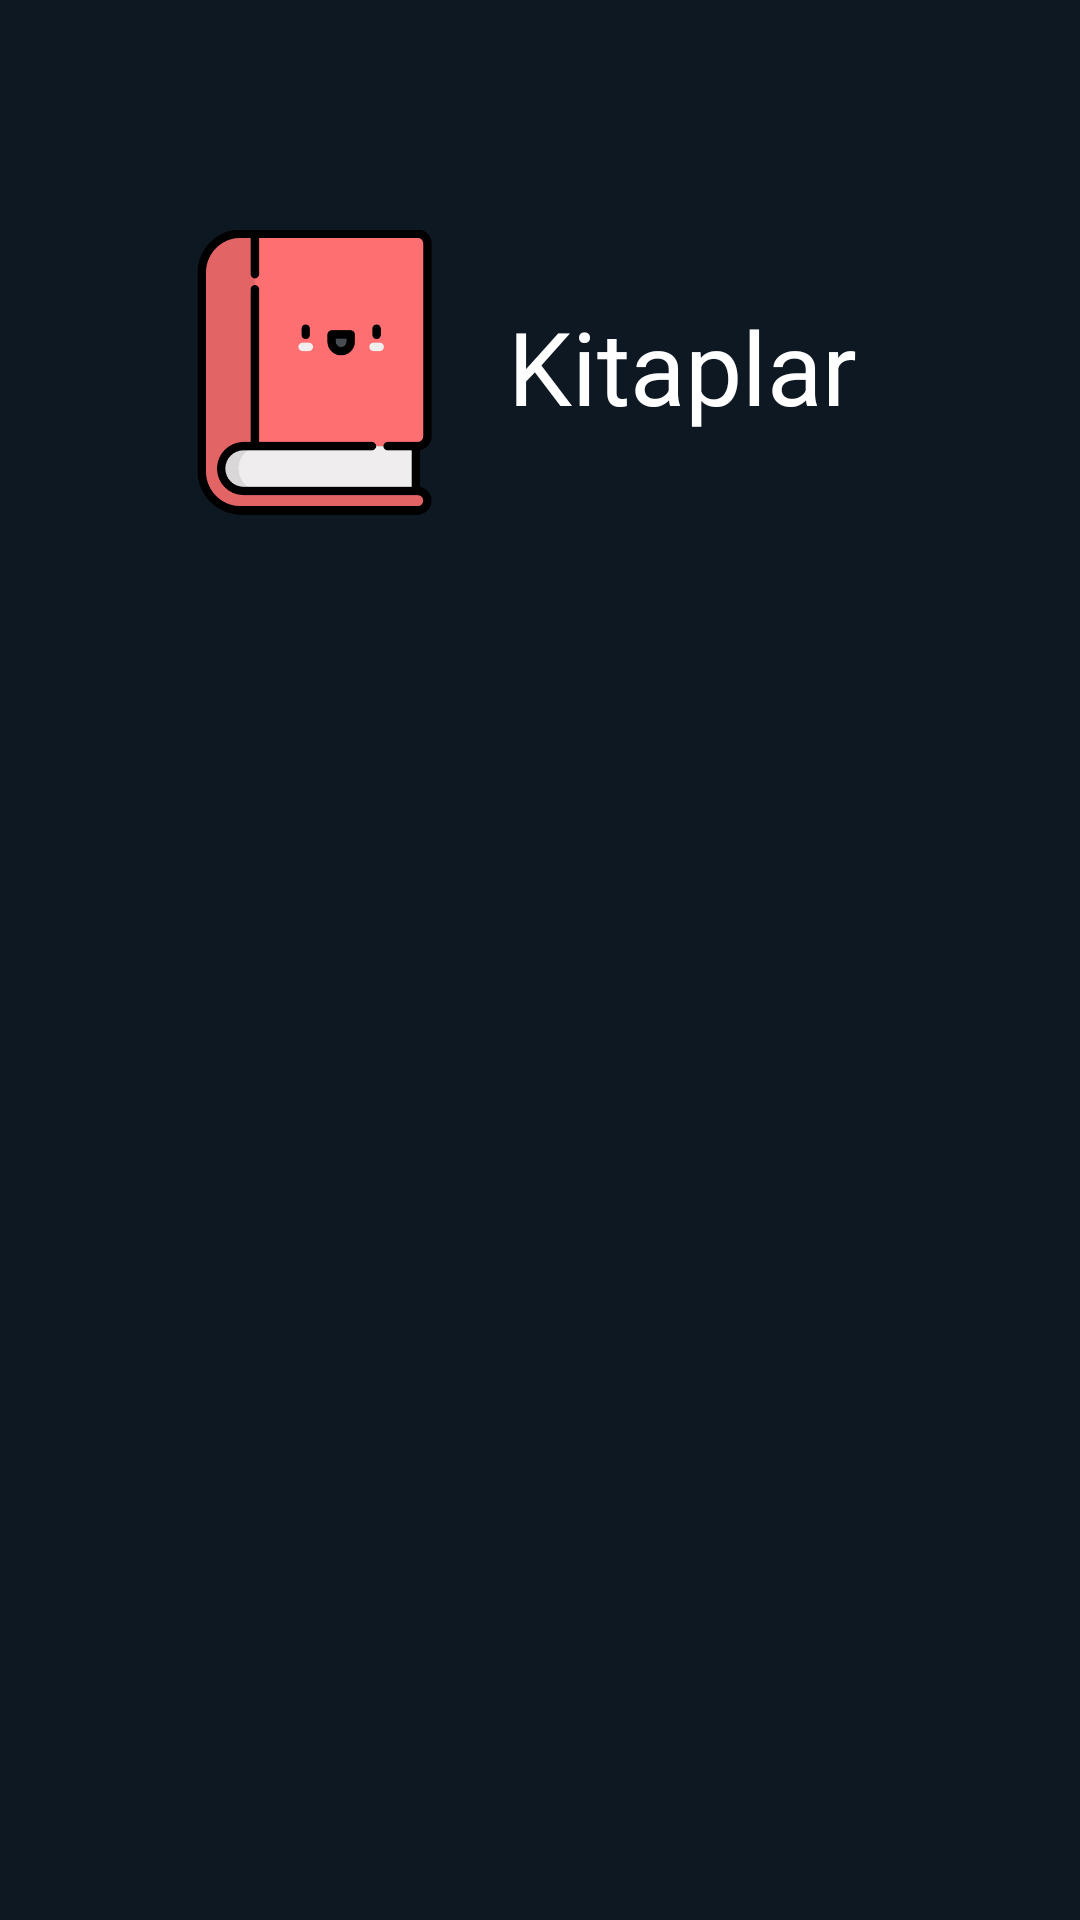

This screen was rendered from an Android layout file. Write that file and the resources it references.
<!-- AndroidManifest.xml: application theme Theme.Kutuphane -->
<!-- res/layout/fragment_book_list.xml -->
<?xml version="1.0" encoding="utf-8"?>
<androidx.constraintlayout.widget.ConstraintLayout xmlns:android="http://schemas.android.com/apk/res/android"
    xmlns:app="http://schemas.android.com/apk/res-auto"
    xmlns:tools="http://schemas.android.com/tools"
    android:layout_width="match_parent"
    android:layout_height="match_parent"
    android:background="#0E1822"
    tools:context=".BookListFragment">

    <LinearLayout
        android:id="@+id/linearLayout4"
        android:layout_width="0dp"
        android:layout_height="wrap_content"
        android:layout_marginTop="16dp"
        android:gravity="center"
        android:orientation="horizontal"
        app:layout_constraintEnd_toEndOf="parent"
        app:layout_constraintStart_toStartOf="parent"
        app:layout_constraintTop_toTopOf="parent">

        <ImageView
            android:id="@+id/imageView3"
            android:layout_width="95dp"
            android:layout_height="216dp"
            android:src="@drawable/book" />

        <TextView
            android:id="@+id/textView4"
            android:layout_width="150dp"
            android:layout_height="49dp"
            android:text="Kitaplar"
            android:textAlignment="center"
            android:textColor="#ffffff"
            android:textSize="34sp" />
    </LinearLayout>

    <androidx.recyclerview.widget.RecyclerView
        android:id="@+id/recyclerView"
        android:layout_width="0dp"
        android:layout_height="wrap_content"
        android:layout_marginTop="1dp"
        app:layout_constraintEnd_toEndOf="parent"
        app:layout_constraintStart_toStartOf="parent"
        app:layout_constraintTop_toBottomOf="@+id/linearLayout4" />
</androidx.constraintlayout.widget.ConstraintLayout>
<!-- resources referenced by this layout -->
<resources>
  <!-- drawable book: png bitmap (drawable, 12753 bytes) -->
  <style name="Theme.Kutuphane" parent="Theme.MaterialComponents.DayNight.NoActionBar">
          
          <item name="colorPrimary">@color/purple_500</item>
          <item name="colorPrimaryVariant">@color/purple_700</item>
          <item name="colorOnPrimary">@color/white</item>
          
          <item name="colorSecondary">@color/teal_200</item>
          <item name="colorSecondaryVariant">@color/teal_700</item>
          <item name="colorOnSecondary">@color/black</item>
          
          <item name="android:statusBarColor" tools:targetApi="l">?attr/colorPrimaryVariant</item>
          
      </style>
  <!-- not gathered from this repository: default colours our renderer supplied (Android Studio template values) -->
  <color name="purple_500">#FF6200EE</color>
  <color name="purple_700">#FF3700B3</color>
  <color name="teal_200">#FF03DAC5</color>
  <color name="teal_700">#FF018786</color>
  <color name="black">#FF000000</color>
  <color name="white">#FFFFFFFF</color>
</resources>
